Run: headless pygame with SDL's dummy video driver; simulated clock (each Clock.tick advances the game by its frame time, no real sleeping); random seed 0; keys injected as events and as key.get_pressed() state; no mouse input.
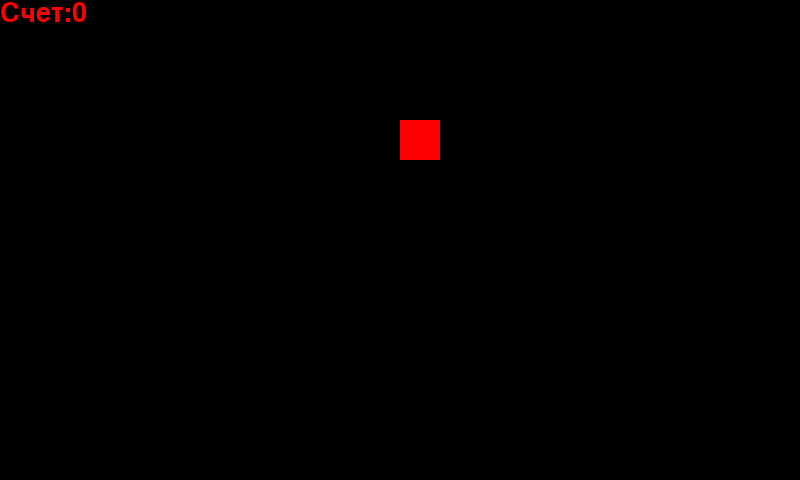
Frame 1 of 4 · flips 1–60 · no input
Frame 2 of 4 · flips 61–180 · tapped SPACE, RETURN · held RIGHT (→), D · screen unchanged from frame 1, image omitted
Frame 3 of 4 · flips 181–300 · held DOWN (↓), S · screen unchanged from frame 2, image omitted
Frame 4 of 4 · flips 301–420 · held LEFT (←), A, UP (↑), W · screen unchanged from frame 3, image omitted

The pygame program that drew these frames:

import pygame as pg
from random import *

pg.init()
disp = pg.display.set_mode((800, 480))
pg.display.set_caption('RONALDO')
pg.display.update()

GREEN = (0, 255, 0)
RED = (255, 0, 0)
BLACK = (0, 0, 0)


game_ower = False
clock = pg.time.Clock()
font = pg.font.Font(None, 40)
direction = "right"

x = 200
y = 320
apple_x = 400
apple_y = 120
score = 0
snake = [(x, y)]

while not game_ower:
    clock.tick(5)
    for event in pg.event.get():
        if event.type == pg.QUIT:
            game_ower = True
        if event.type == pg.KEYDOWN:
            if event.key == pg.K_LEFT:
                direction = 'left'
            if event.key == pg.K_RIGHT:
                direction = 'right'
            if event.key == pg.K_UP:
                direction = 'up'
            if event.key == pg.K_DOWN:
                direction = 'down'
    if direction == "left":
        x -= 40
    if direction == 'right':
        x += 40
    if direction == 'up':
        y -= 40
    if direction == 'down':
        y += 40

    for i in range(len(snake) - 1):
        snake[i] = snake[i + 1]
    snake[-1] = [x, y]

    if x == apple_x and y == apple_y:
        snake = [snake[0]] + snake
        score += 1
        while [apple_x, apple_y] in snake:
             apple_x = randint(1, 19) * 40
             apple_y = randint(1, 11) * 40

    disp.fill(BLACK)
    for i in range(len(snake)):
        pg.draw.rect(disp, GREEN, [snake[i][0], snake[i][1], 40, 40])
    pg.draw.rect(disp, RED, (apple_x, apple_y, 40, 40))

    mess = font.render('Счет:' + str(score), True, RED)
    disp.blit(mess, [0, 0])
    pg.display.update()
pg.quit()
quit()
